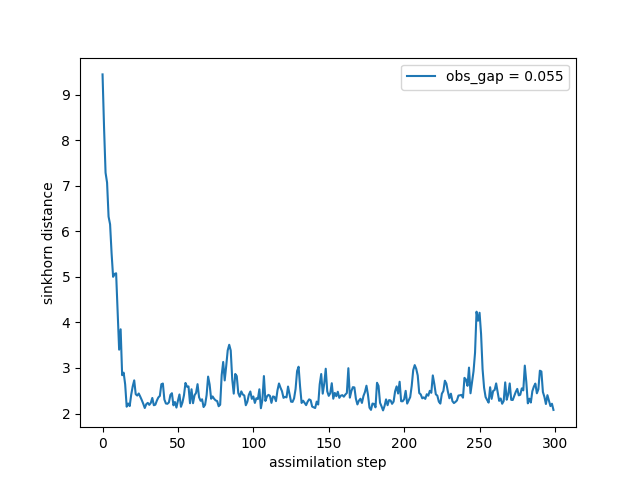

The table this chart was drawn from, first rows:
time, sinkhorn_div
0, 9.449
1, 8.282
2, 7.289
3, 7.073
4, 6.324
5, 6.155
6, 5.516
7, 5.003
8, 5.067
9, 5.08
10, 4.234
11, 3.403
12, 3.85
13, 2.841
14, 2.898
15, 2.639
16, 2.15
17, 2.22
18, 2.163
19, 2.412
20, 2.596
21, 2.729
22, 2.424
23, 2.394
24, 2.44
25, 2.371
26, 2.296
27, 2.214
28, 2.121
29, 2.206
30, 2.234
31, 2.189
32, 2.234
33, 2.342
34, 2.182
35, 2.193
36, 2.283
37, 2.353
38, 2.387
39, 2.643
40, 2.659
41, 2.308
42, 2.221
43, 2.214
44, 2.244
45, 2.409
46, 2.446
47, 2.179
48, 2.253
49, 2.13
50, 2.282
51, 2.419
52, 2.148
53, 2.244
54, 2.403
55, 2.672
56, 2.59
57, 2.596
58, 2.226
59, 2.533
... 240 more rows
